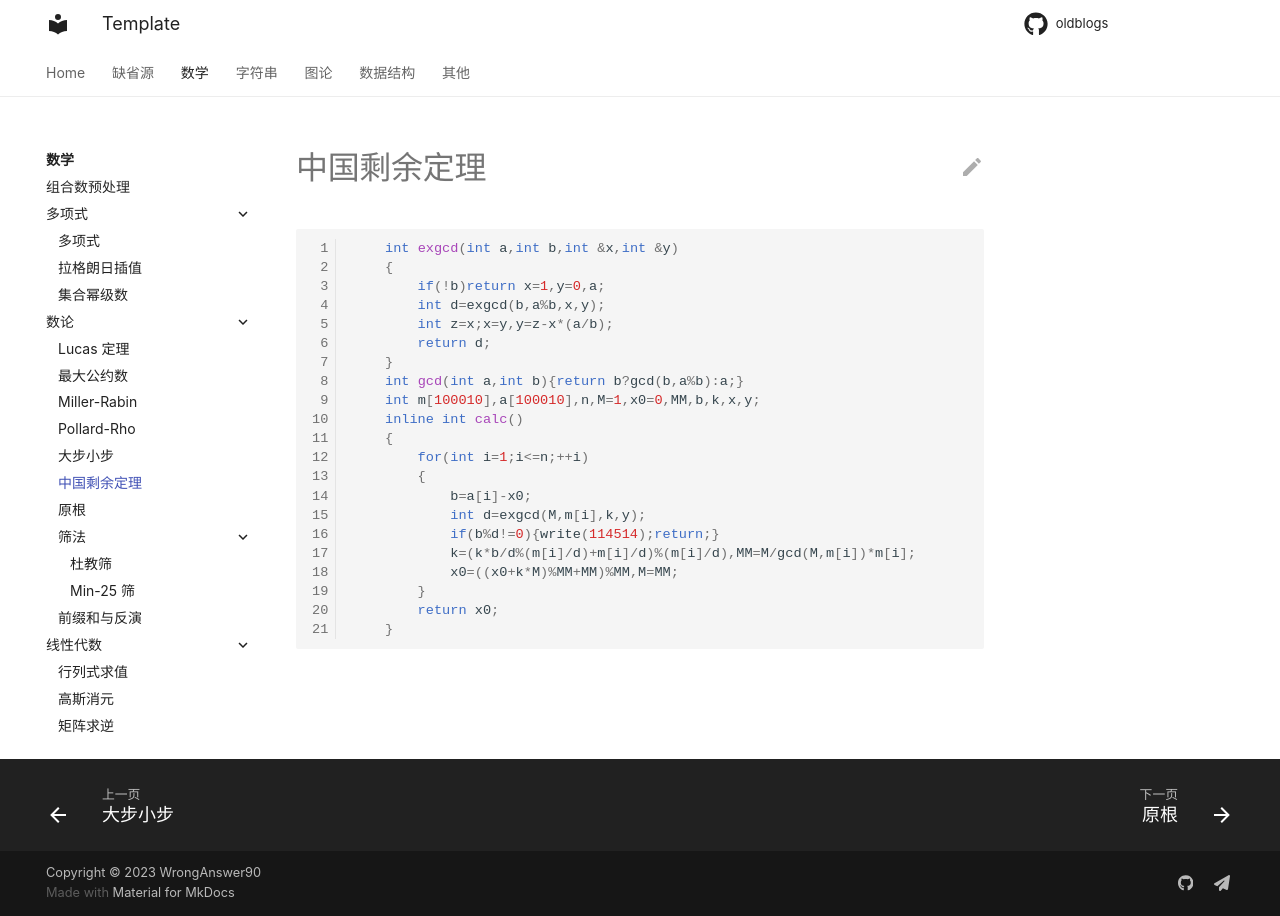

repository: WrongAnswer90/oldblogs · page: Math/numbertheory/CRT/index.html · generator: mkdocs

```cpp
    int exgcd(int a,int b,int &x,int &y)
    {
        if(!b)return x=1,y=0,a;
        int d=exgcd(b,a%b,x,y);
        int z=x;x=y,y=z-x*(a/b);
        return d;
    }
    int gcd(int a,int b){return b?gcd(b,a%b):a;}
    int m[100010],a[100010],n,M=1,x0=0,MM,b,k,x,y;
    inline int calc()
    {
        for(int i=1;i<=n;++i)
        {
            b=a[i]-x0;
            int d=exgcd(M,m[i],k,y);
            if(b%d!=0){write(114514);return;}
            k=(k*b/d%(m[i]/d)+m[i]/d)%(m[i]/d),MM=M/gcd(M,m[i])*m[i];
            x0=((x0+k*M)%MM+MM)%MM,M=MM;
        }
        return x0;
    }
```
